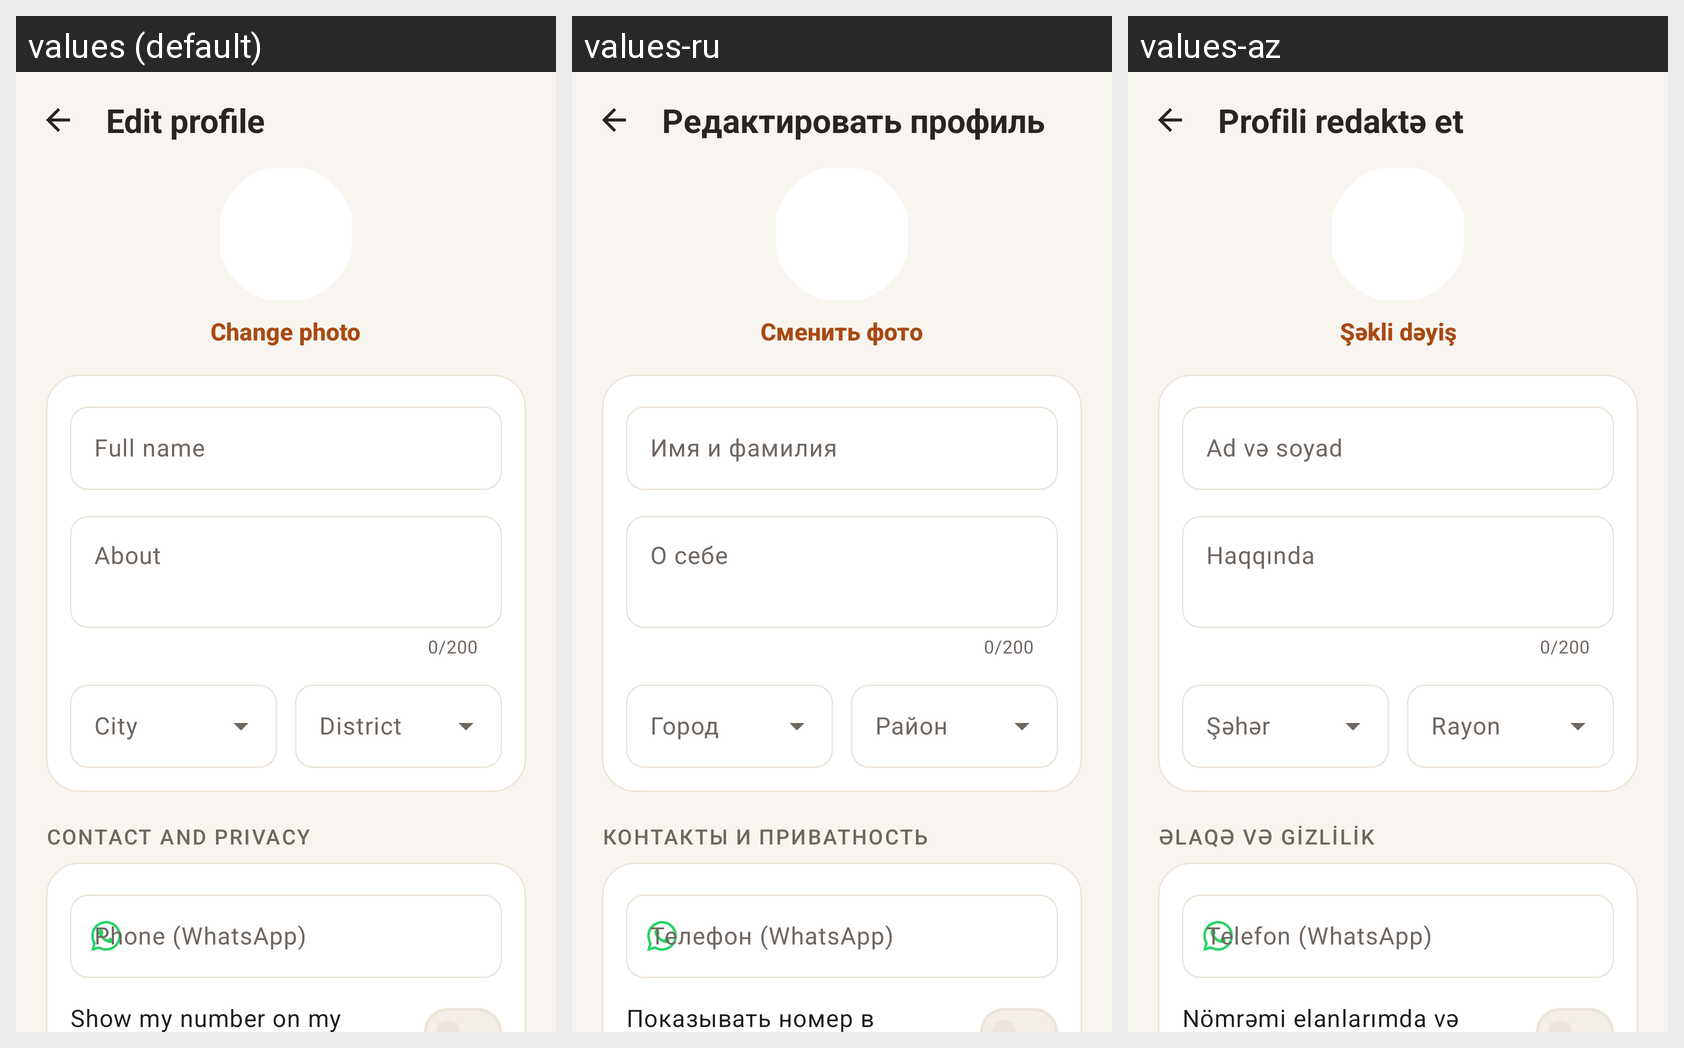

The same Android screen rendered under several of its app's locales, left to right. List the strings drawn on it with the default value and each locale's translation.
Android screen res/layout/fragment_profile_edit.xml rendered under 3 locales, left to right: values (default), values-ru, values-az. Device: Nexus 5 (rendered at 1080×1920; each locale shown at half size, 540×960, under a caption strip naming it); theme Theme.MIYAV.
Strings drawn on this screen, with the default value and each locale's value (text and hints the layout hard-codes, and strings that could not be matched under every locale, appear in the picture but are not listed):

profile_edit
  values: Edit profile
  values-ru: Редактировать профиль
  values-az: Profili redaktə et

profile_photo_change
  values: Change photo
  values-ru: Сменить фото
  values-az: Şəkli dəyiş

auth_full_name
  values: Full name
  values-ru: Имя и фамилия
  values-az: Ad və soyad

profile_bio
  values: About
  values-ru: О себе
  values-az: Haqqında

pet_city
  values: City
  values-ru: Город
  values-az: Şəhər

profile_district
  values: District
  values-ru: Район
  values-az: Rayon

profile_section_contact
  values: Contact and privacy
  values-ru: Контакты и приватность
  values-az: Əlaqə və gizlilik

profile_phone
  values: Phone (WhatsApp)
  values-ru: Телефон (WhatsApp)
  values-az: Telefon (WhatsApp)

profile_phone_public
  values: Show my number on my listings and walks
  values-ru: Показывать номер в объявлениях и прогулках
  values-az: Nömrəmi elanlarımda və gəzintidə göstər
